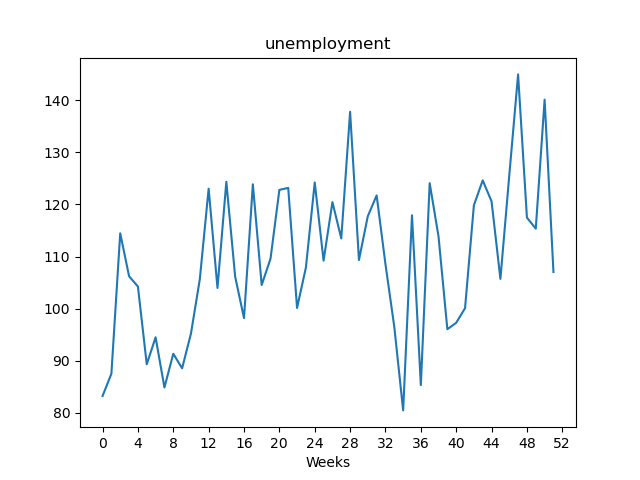

The table this chart was drawn from, first rows:
, value
Week1, 83.2
Week2, 87.47
Week3, 114.5
Week4, 106.2
Week5, 104.2
Week6, 89.29
Week7, 94.48
Week8, 84.83
Week9, 91.32
Week10, 88.52
Week11, 95.2
Week12, 105.6
Week13, 123
Week14, 104
Week15, 124.4
Week16, 106.1
Week17, 98.17
Week18, 123.9
Week19, 104.5
Week20, 109.6
Week21, 122.8
Week22, 123.2
Week23, 100.1
Week24, 107.9
Week25, 124.2
Week26, 109.2
Week27, 120.5
Week28, 113.5
Week29, 137.8
Week30, 109.3
Week31, 117.7
Week32, 121.8
Week33, 108.5
Week34, 96.46
Week35, 80.43
Week36, 117.9
Week37, 85.29
Week38, 124.1
Week39, 113.9
Week40, 96.03
Week41, 97.27
Week42, 100.1
Week43, 119.8
Week44, 124.6
Week45, 120.6
Week46, 105.7
Week47, 125.5
Week48, 145.0
Week49, 117.5
Week50, 115.4
Week51, 140.2
Week52, 107
